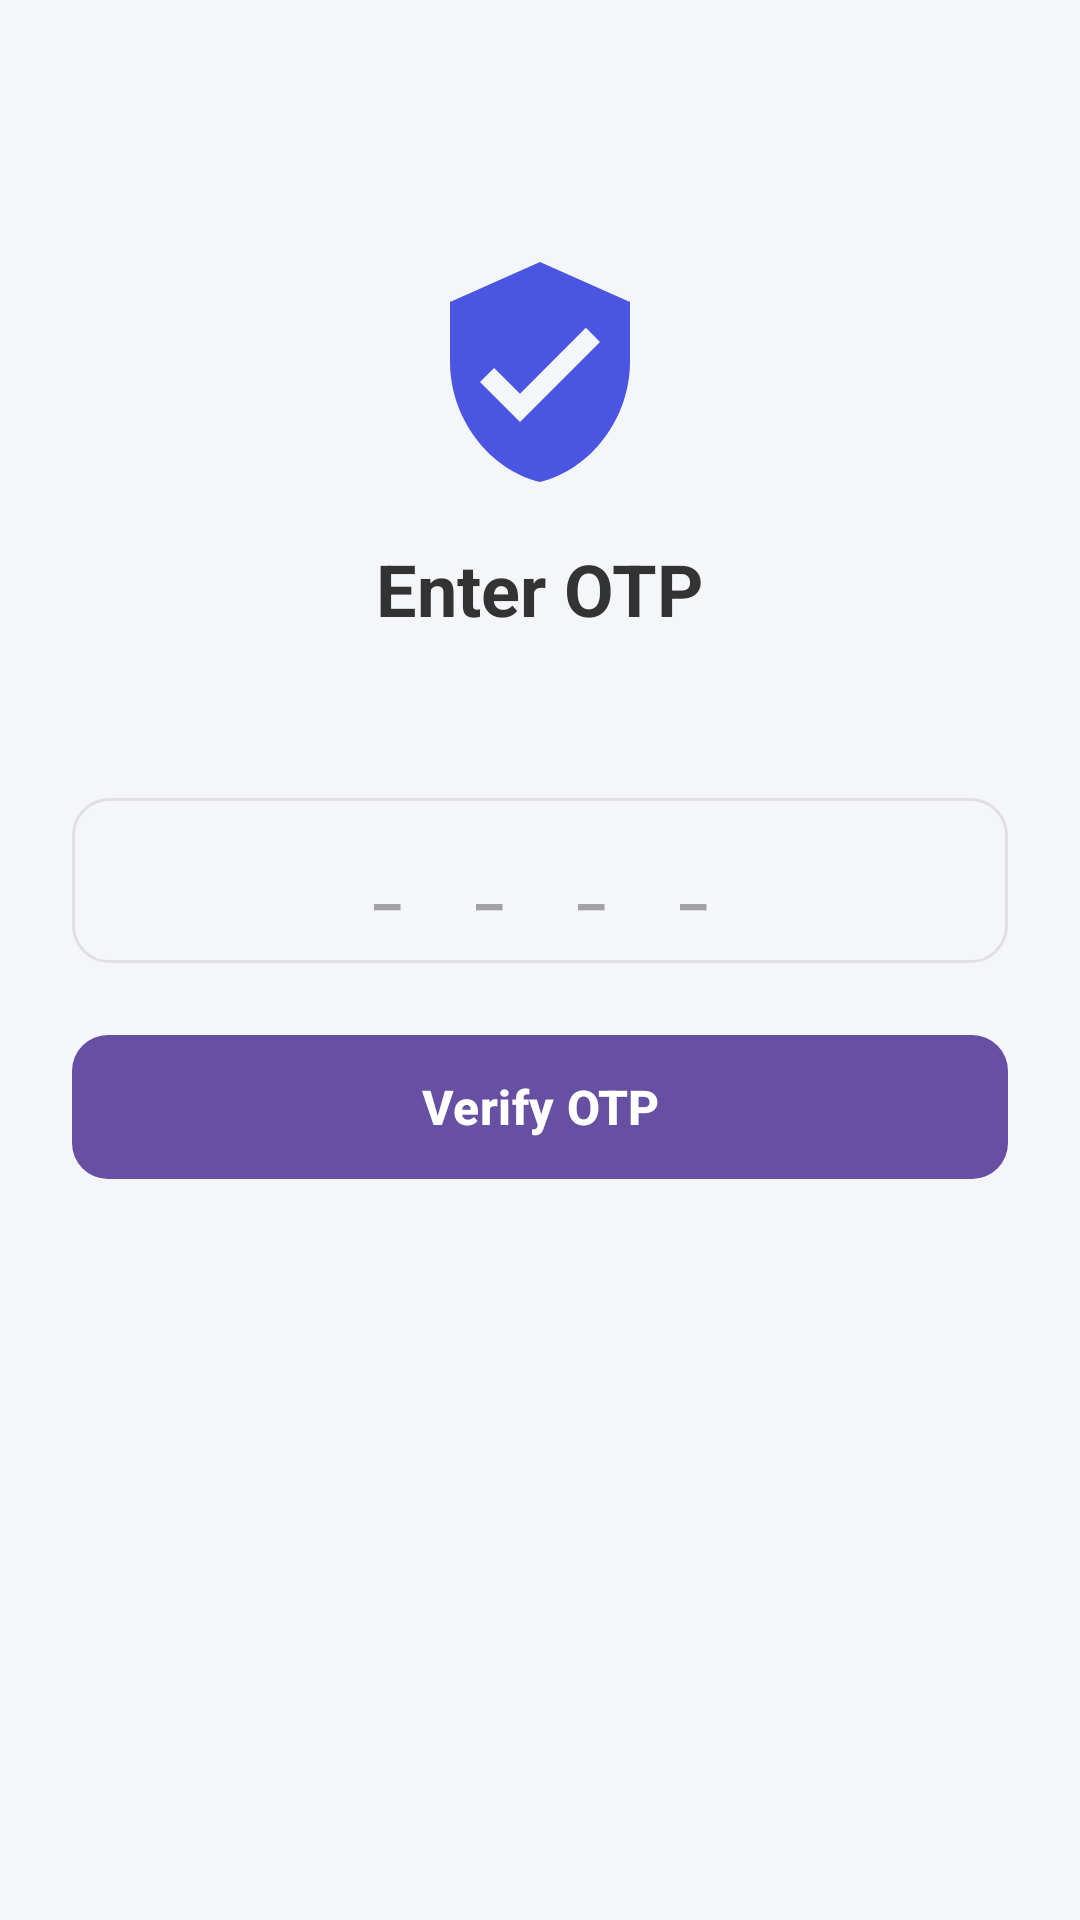

Layout XML and referenced resources for this Android screen:
<!-- AndroidManifest.xml: application theme Theme.CivicLink2O -->
<!-- res/layout/activity_otp.xml -->
<?xml version="1.0" encoding="utf-8"?>
<LinearLayout xmlns:android="http://schemas.android.com/apk/res/android"
    xmlns:app="http://schemas.android.com/apk/res-auto"
    xmlns:tools="http://schemas.android.com/tools"
    android:layout_width="match_parent"
    android:layout_height="match_parent"
    android:orientation="vertical"
    android:gravity="center_horizontal"
    android:padding="24dp"
    android:background="@color/app_background"
    android:fitsSystemWindows="true"
    tools:context=".OtpActivity">

    
    <ImageView
        android:layout_width="80dp"
        android:layout_height="80dp"
        android:layout_marginTop="60dp"
        android:src="@drawable/ic_otp"
        app:tint="@color/logo_background"/>

    <TextView
        android:layout_width="wrap_content"
        android:layout_height="wrap_content"
        android:layout_marginTop="16dp"
        android:text="Enter OTP"
        android:textColor="@color/text_primary"
        android:textSize="24sp"
        android:textStyle="bold"/>

    <TextView
        android:id="@+id/otpSubtitle"
        android:layout_width="wrap_content"
        android:layout_height="wrap_content"
        android:layout_marginTop="8dp"
        android:gravity="center"
        android:textColor="@color/text_secondary"
        android:textSize="16sp"
        tools:text="An OTP has been sent to +91 9876543210"/>

    <EditText
        android:id="@+id/otpEditText"
        style="@style/InputField"
        android:layout_marginTop="24dp"
        android:hint="_ _ _ _"
        android:inputType="numberPassword"
        android:maxLength="4"
        android:textAlignment="center"
        android:textSize="20sp"
        android:textStyle="bold"
        android:letterSpacing="0.5"/>

    <com.google.android.material.button.MaterialButton
        android:id="@+id/verifyOtpButton"
        style="@style/PrimaryButton"
        android:layout_marginTop="24dp"
        android:text="Verify OTP"/>

</LinearLayout>
<!-- resources referenced by this layout -->
<resources>
  <color name="app_background">#F4F6F9</color>
  <color name="logo_background">#4A55E1</color>
  <color name="text_primary">#333333</color>
  <color name="text_secondary">#757575</color>
  <!-- drawable ic_otp (drawable) -->
  <vector xmlns:android="http://schemas.android.com/apk/res/android"
      android:width="24dp"
      android:height="24dp"
      android:viewportWidth="24"
      android:viewportHeight="24">
      <path
          android:fillColor="?attr/colorControlNormal"
          android:pathData="M12,1L3,5v6c0,5.55 3.84,10.74 9,12 5.16,-1.26 9,-6.45 9,-12V5l-9,-4zm-2,16l-4,-4 1.41,-1.41L10,14.17l6.59,-6.59L18,9l-8,8z"/>
  </vector>
  <style name="InputField">
          <item name="android:layout_width">match_parent</item>
          <item name="android:layout_height">wrap_content</item>
          <item name="android:background">@drawable/input_field_background</item>
          <item name="android:padding">14dp</item>
          <item name="android:textColor">@color/text_primary</item>
          <item name="android:textSize">16sp</item>
      </style>
  <style name="PrimaryButton">
          <item name="android:layout_width">match_parent</item>
          <item name="android:layout_height">wrap_content</item>
          <item name="android:background">@drawable/primary_button_background</item>
          <item name="android:textColor">@color/white</item>
          <item name="android:textAllCaps">false</item>
          <item name="android:textSize">16sp</item>
          <item name="android:textStyle">bold</item>
      </style>
  <style name="Theme.CivicLink2O" parent="Base.Theme.CivicLink2O" />
  <!-- drawable input_field_background (drawable) -->
  <?xml version="1.0" encoding="utf-8"?>
  <shape xmlns:android="http://schemas.android.com/apk/res/android"
      android:shape="rectangle">
      <solid android:color="#F4F6F9" /> 
      <corners android:radius="12dp" />
      <stroke android:width="1dp" android:color="#E0E0E0" /> 
  </shape>
  <!-- drawable primary_button_background (drawable) -->
  <?xml version="1.0" encoding="utf-8"?>
  <shape xmlns:android="http://schemas.android.com/apk/res/android"
      android:shape="rectangle">
      <solid android:color="#A0A0A0" /> 
      <corners android:radius="12dp" />
  </shape>
  <color name="white">#FFFFFFFF</color>
  <style name="Base.Theme.CivicLink2O" parent="Theme.Material3.DayNight.NoActionBar">
          
          
      </style>
</resources>
